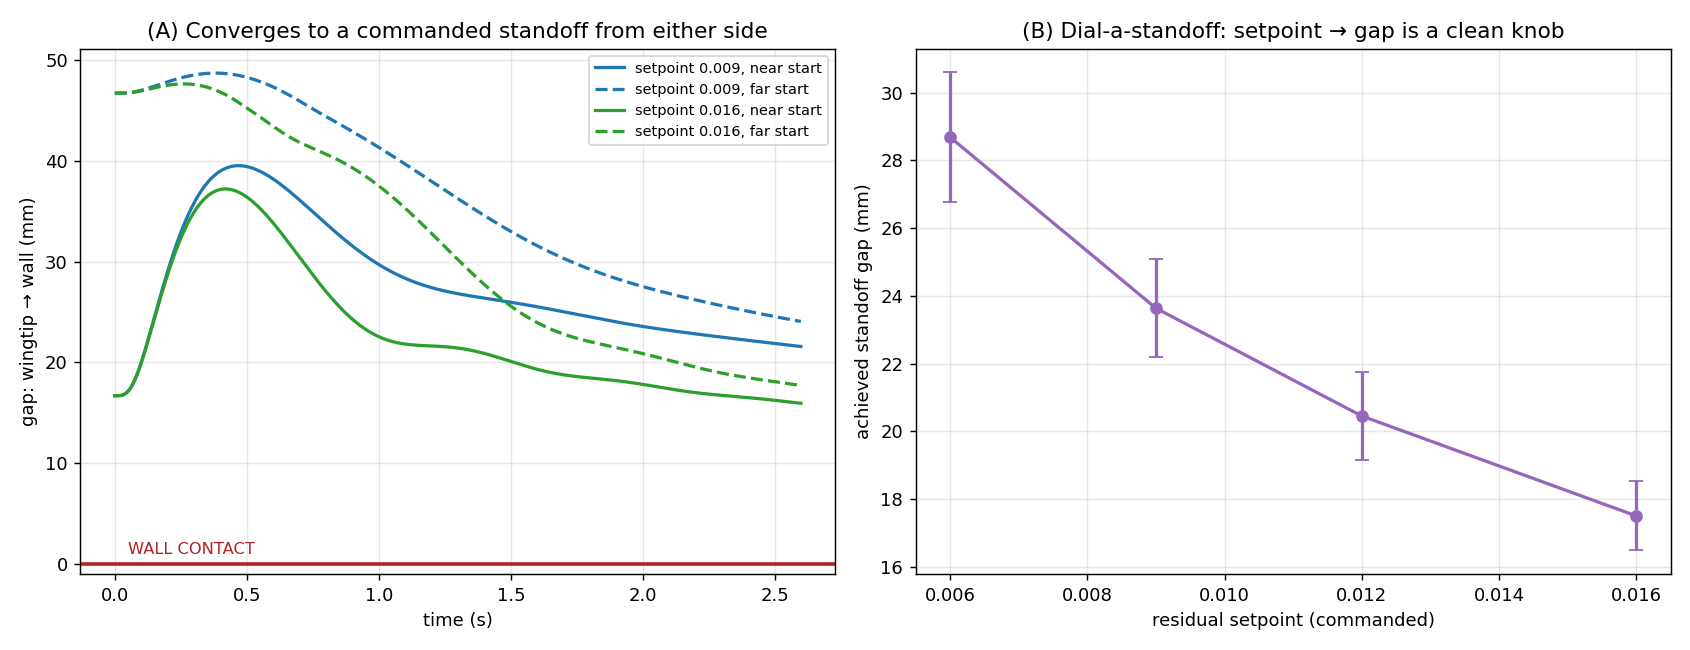

Source data for this figure (header and first rows):
setpoint, near_gap_mm, far_gap_mm, mean_gap_mm, spread_mm
0.006, 26.77, 30.60, 28.69, 3.82
0.009, 22.19, 25.08, 23.64, 2.89
0.012, 19.17, 21.74, 20.46, 2.58
0.016, 16.49, 18.52, 17.51, 2.03
